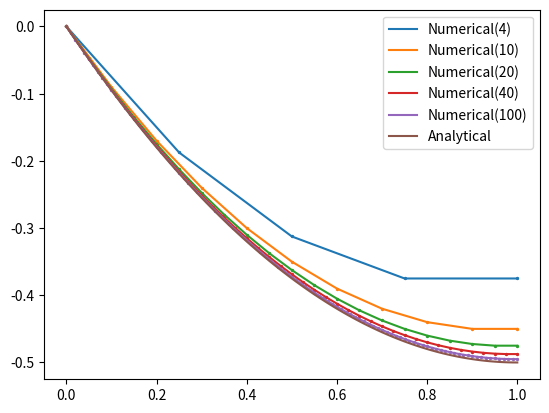

This figure's Python source:
import numpy as np
import matplotlib.pyplot as plt

x = 1
hs = [0.25, 0.1, 0.05, 0.025, 0.01]

def main():
    for index,h in enumerate(hs):
        num = int(x/h)+1
        A = init_A(num)
        B = init_B(num,h)
        xs = np.append(np.arange(0,x,h),x)
        ans = Gauss_Seidel(A, B)
        plt.plot(xs,ans,label="Numerical({})".format(num-1))
        plt.scatter(xs,ans,s=2)
    plt.plot(xs,list(map(lambda x: x**2/2-x,xs)),label="Analytical")
    plt.legend()
    plt.savefig('Poisson.png')

def init_A(num):
    A = np.zeros((num,num))
    for i, array in enumerate(A):
        if i == 0:
            array[i] = 1
        elif i == num-1:
            array[i-1] = -1
            array[i] = 1
        else:
            array[i] = -2
            array[i-1] = 1
            array[i+1] = 1
    return A

def init_B(num,h):
    B = np.zeros(num)
    for i,j in enumerate(B):
        if (i == 0) or (i == num-1):
            B[i] = 0
        else:
            B[i] = h**2
    return B

def Gauss_Seidel(A,B):
    ans = np.zeros(B.size)
    ans_p = np.zeros(B.size)
    ans_dot = np.zeros(B.size)
    c = 0
    while(is_array_diff(ans,ans_p,c)):
        ans_p = ans.copy()
        ans_dot = ans.copy()
        ans = np.zeros(B.size)
        for i, array in enumerate(A):
            ans[i] = (B[i]-array@ans_dot+array[i]*ans_dot[i])/A[i][i]
            ans_dot[i] = ans[i]
        c += 1
        if (c%1000 == 0) : print('step {}'.format(c))
    return ans

def is_array_diff(a,b,c):
    if (c == 0) : return True
    for i in range(a.size):
        if(abs(a[i-1]-b[i-1]) > 10**-10): return True
    return False

if __name__ == '__main__':
    main()
